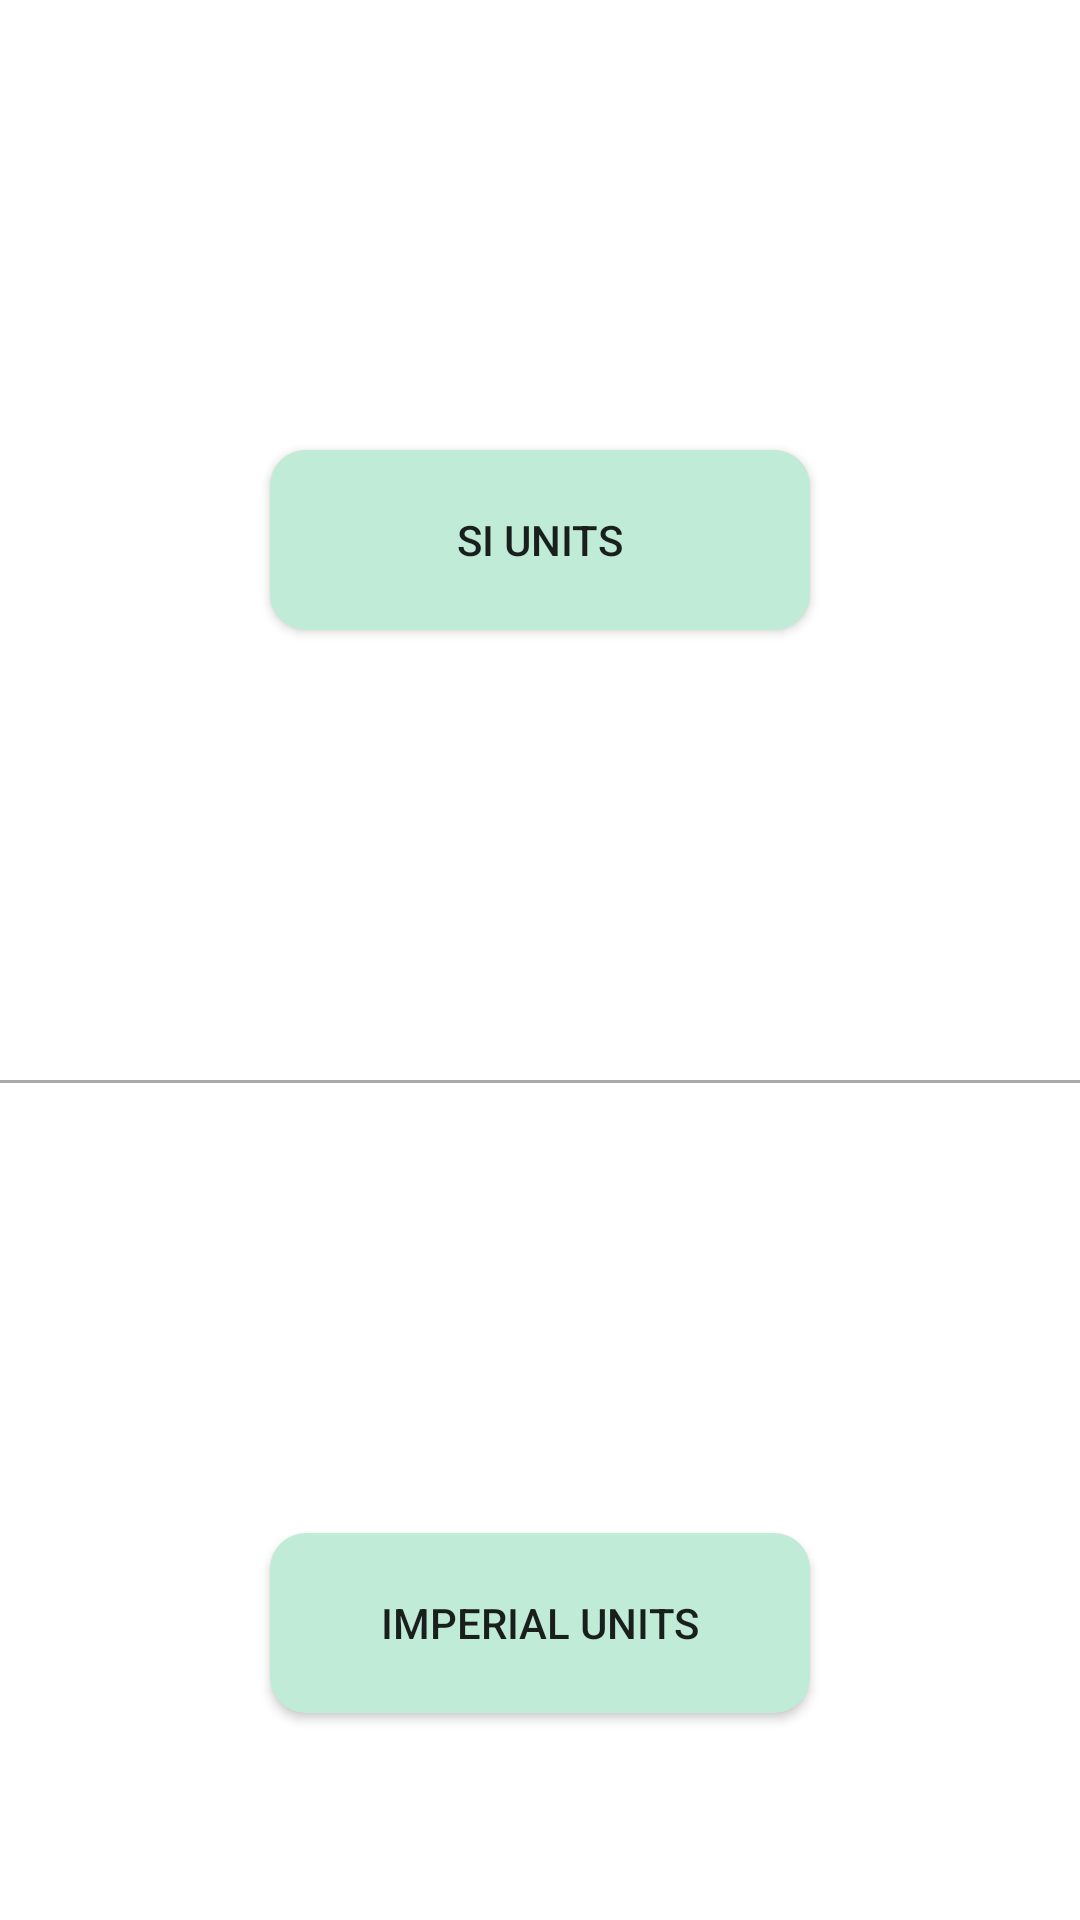

The Android layout XML behind this screen, and the referenced resources:
<!-- AndroidManifest.xml: application theme AppBlueAndWhite -->
<!-- res/layout/activity_ashrae_unit_selection.xml -->
<?xml version="1.0" encoding="utf-8"?>
<androidx.constraintlayout.widget.ConstraintLayout xmlns:android="http://schemas.android.com/apk/res/android"
    xmlns:app="http://schemas.android.com/apk/res-auto"
    xmlns:tools="http://schemas.android.com/tools"
    android:layout_width="match_parent"
    android:layout_height="match_parent"
    android:background="#FFFFFF"
    android:outlineProvider="paddedBounds"
    tools:context=".ASHRAE.UnitSelectionASHRAE">

    <Button
        android:id="@+id/btn_SI"
        android:layout_width="@dimen/button_width_setting"
        android:layout_height="@dimen/button_height"
        android:layout_marginStart="0dp"
        android:layout_marginTop="150dp"
        android:background="@drawable/round_button"
        android:onClick="clickInternational"
        android:text="@string/si_units"

        app:layout_constraintEnd_toEndOf="parent"
        app:layout_constraintStart_toStartOf="parent"
        app:layout_constraintTop_toTopOf="parent" />


    <View
        android:id="@+id/separator"
        android:layout_width="0dp"
        android:layout_height="1dp"
        android:layout_marginTop="150dp"
        android:background="@android:color/darker_gray"
        app:layout_constraintEnd_toEndOf="parent"
        app:layout_constraintStart_toStartOf="parent"
        app:layout_constraintTop_toBottomOf="@+id/btn_SI" />

    <Button
        android:id="@+id/btn_Imperial"
        android:layout_width="@dimen/button_width_setting"
        android:layout_height="@dimen/button_height"
        android:layout_marginStart="0dp"
        android:layout_marginTop="150dp"
        android:background="@drawable/round_button"
        android:onClick="clickImperial"
        android:text="@string/imperial_units"
        app:layout_constraintEnd_toEndOf="parent"
        app:layout_constraintStart_toStartOf="parent"
        app:layout_constraintTop_toBottomOf="@+id/separator" />


</androidx.constraintlayout.widget.ConstraintLayout>
<!-- resources referenced by this layout -->
<resources>
  <dimen name="button_height">60dp</dimen>
  <dimen name="button_width_setting">180dp</dimen>
  <!-- drawable round_button (drawable) -->
  <?xml version="1.0" encoding="utf-8"?>
  <shape xmlns:android="http://schemas.android.com/apk/res/android">
      <solid android:color="@color/blue_white"/>
      <corners android:radius="12dp" />
  </shape>
  <string name="imperial_units">Imperial Units</string>
  <string name="si_units">SI Units</string>
  <style name="AppBlueAndWhite" parent="Theme.MaterialComponents.DayNight.Bridge">
          
          <item name="colorPrimary">@color/blue_white</item>
          <item name="colorPrimaryVariant">@color/dark_blue_white</item>
          <item name="colorOnPrimary">@color/white</item>
          
          <item name="colorSecondary">@color/blue_white</item>
          <item name="colorSecondaryVariant">@color/blue_white</item>
          <item name="colorOnSecondary">@color/black</item>
          
          <item name="android:statusBarColor">?attr/colorPrimaryVariant</item>
          
      </style>
  <color name="blue_white">#C0EBD7</color>
  <color name="dark_blue_white">#A4E2C6</color>
  <color name="white">#FFFFFFFF</color>
  <color name="black">#FF000000</color>
</resources>
